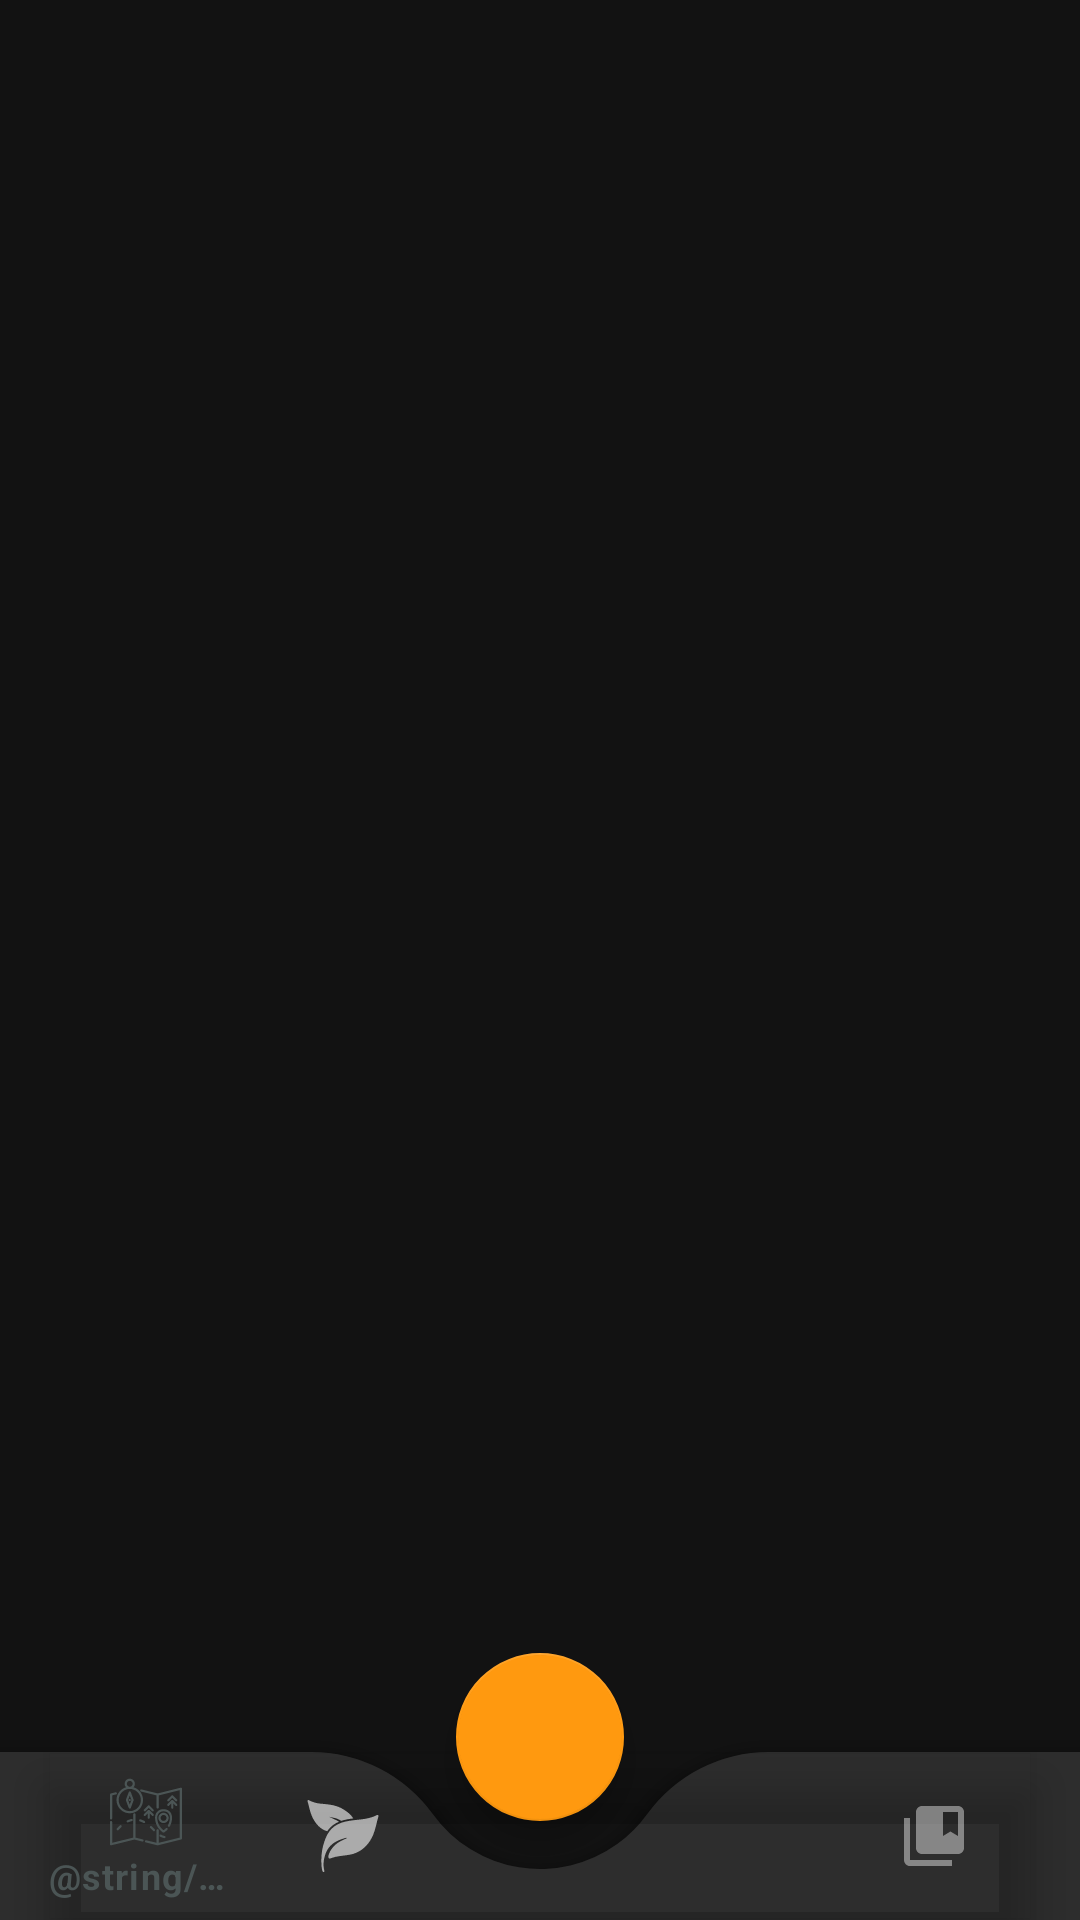

Write the Android layout XML for this screen, with the resource values it uses.
<!-- AndroidManifest.xml: application theme AppTheme -->
<!-- res/layout/fragment_nav.xml -->
<?xml version="1.0" encoding="utf-8"?>

<androidx.coordinatorlayout.widget.CoordinatorLayout xmlns:android="http://schemas.android.com/apk/res/android"
    xmlns:app="http://schemas.android.com/apk/res-auto"
    xmlns:tools="http://schemas.android.com/tools"
    android:layout_width="match_parent"
    android:layout_height="match_parent"
    tools:Context=".NavFragment">

    <com.google.android.material.bottomappbar.BottomAppBar
        android:id="@+id/mainAppBar"
        android:layout_width="match_parent"
        android:layout_height="wrap_content"
        android:layout_gravity="bottom"
        android:background="@color/namespaceBlack"
        app:fabCradleMargin="16dp"
        app:fabCradleRoundedCornerRadius="50dp"
        app:fabCradleVerticalOffset="5dp">

        <com.google.android.material.bottomnavigation.BottomNavigationView
            android:id="@+id/mainNavigationView"
            android:layout_width="match_parent"
            android:layout_height="match_parent"
            android:layout_marginEnd="16dp"
            android:background="@android:color/transparent"
            app:menu="@menu/main_nav_menu">

        </com.google.android.material.bottomnavigation.BottomNavigationView>

    </com.google.android.material.bottomappbar.BottomAppBar>

    <include
        android:id="@+id/omnifab"
        layout="@layout/omnifab"
        android:layout_width="97dp"
        android:layout_height="wrap_content"
        app:layout_anchor="@+id/mainNavigationView"
        app:layout_anchorGravity="center" />

</androidx.coordinatorlayout.widget.CoordinatorLayout>
<!-- res/layout/omnifab.xml (included above) -->
<?xml version="1.0" encoding="utf-8"?>

<com.google.android.material.floatingactionbutton.FloatingActionButton xmlns:android="http://schemas.android.com/apk/res/android"
    android:layout_width="97dp"
    android:layout_height="wrap_content"
    android:backgroundTint="@color/namespaceOrange"
    android:onClick="onOmniFabClicked">

</com.google.android.material.floatingactionbutton.FloatingActionButton>
<!-- resources referenced by this layout -->
<resources>
  <color name="namespaceBlack">#282c34</color>
  <color name="namespaceOrange">#ff990f</color>
  <style name="AppTheme" parent="Theme.MaterialComponents">
          
          <item name="colorPrimary">@color/colorPrimary</item>
          <item name="colorSecondary">@color/forageGreen</item>
          <item name="colorPrimaryDark">@color/namespaceBlack</item>
          <item name="colorAccent">@color/colorAccent</item>
      </style>
  <color name="colorPrimary">#4b5555</color>
  <color name="forageGreen">#29C51D</color>
  <color name="colorAccent">#4b5555</color>
</resources>
